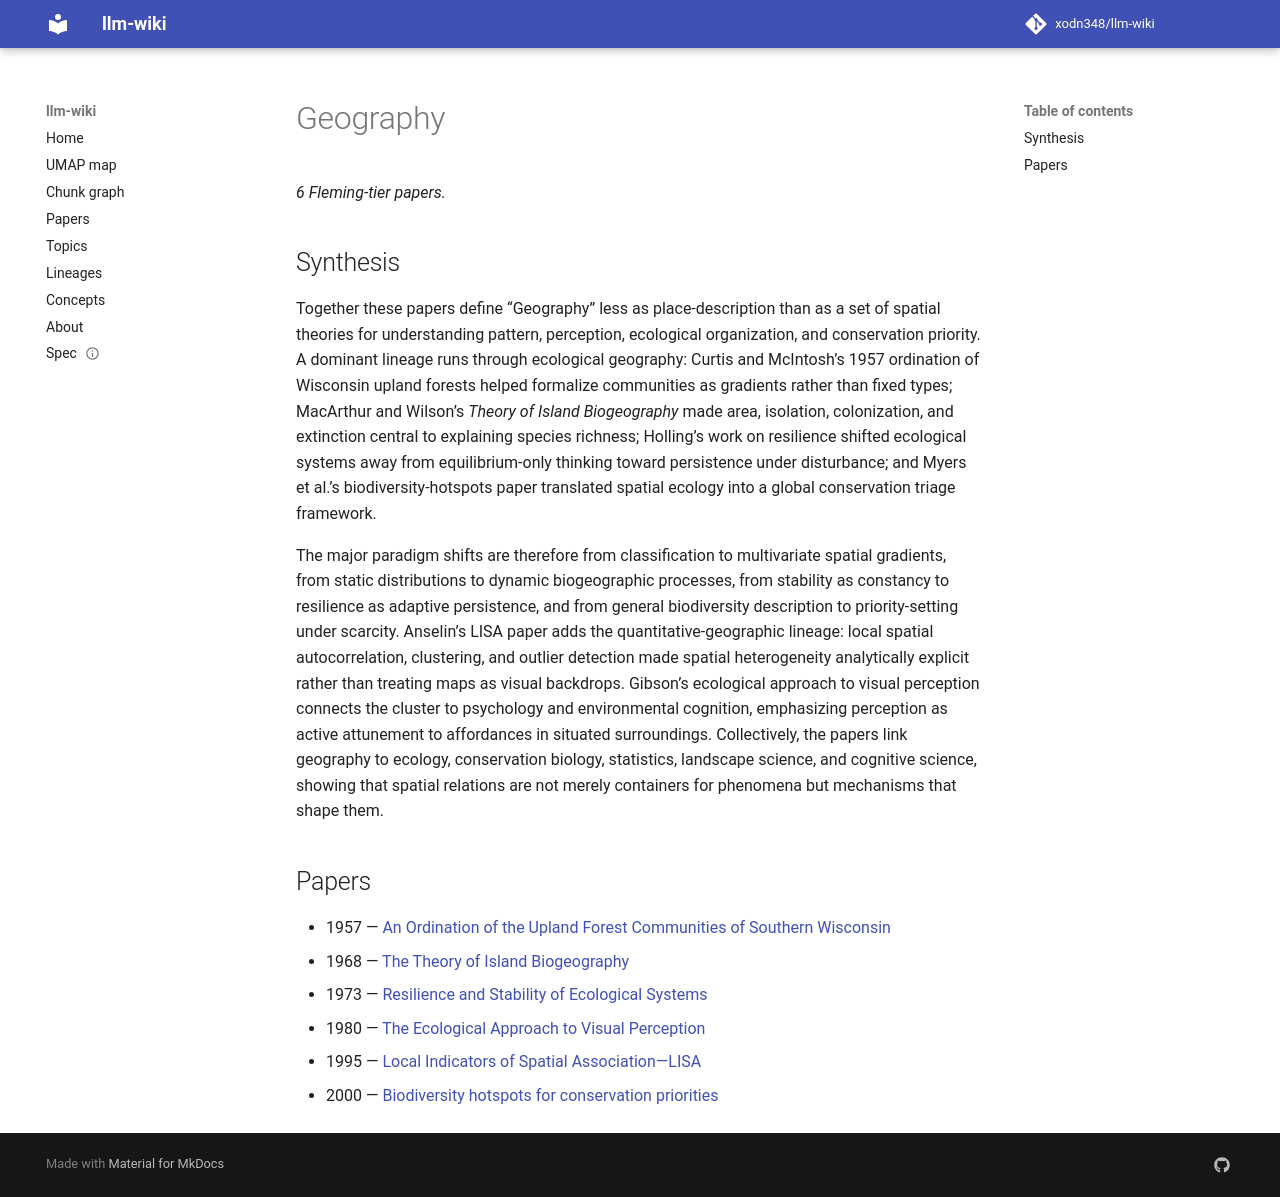

repository: xodn348/llm-wiki · page: topic/geography/index.html · generator: mkdocs

---
title: Geography
papers: 6
top_concept_id: https://openalex.org/C205649164
---

# Geography

_6 Fleming-tier papers._

## Synthesis

Together these papers define “Geography” less as place-description than as a set of spatial theories for understanding pattern, perception, ecological organization, and conservation priority. A dominant lineage runs through ecological geography: Curtis and McIntosh’s 1957 ordination of Wisconsin upland forests helped formalize communities as gradients rather than fixed types; MacArthur and Wilson’s *Theory of Island Biogeography* made area, isolation, colonization, and extinction central to explaining species richness; Holling’s work on resilience shifted ecological systems away from equilibrium-only thinking toward persistence under disturbance; and Myers et al.’s biodiversity-hotspots paper translated spatial ecology into a global conservation triage framework.

The major paradigm shifts are therefore from classification to multivariate spatial gradients, from static distributions to dynamic biogeographic processes, from stability as constancy to resilience as adaptive persistence, and from general biodiversity description to priority-setting under scarcity. Anselin’s LISA paper adds the quantitative-geographic lineage: local spatial autocorrelation, clustering, and outlier detection made spatial heterogeneity analytically explicit rather than treating maps as visual backdrops. Gibson’s ecological approach to visual perception connects the cluster to psychology and environmental cognition, emphasizing perception as active attunement to affordances in situated surroundings. Collectively, the papers link geography to ecology, conservation biology, statistics, landscape science, and cognitive science, showing that spatial relations are not merely containers for phenomena but mechanisms that shape them.

## Papers

- 1957 — [An Ordination of the Upland Forest Communities of Southern Wisconsin](../paper/10_2307_1942268.md)
- 1968 — [The Theory of Island Biogeography](../paper/10_2307_1796430.md)
- 1973 — [Resilience and Stability of Ecological Systems](../paper/10_1146_annurev_es_04_110173_000245.md)
- 1980 — [The Ecological Approach to Visual Perception](../paper/10_2307_429816.md)
- 1995 — [Local Indicators of Spatial Association—LISA](../paper/10_1111_j_1538_4632_1995_tb00338_x.md)
- 2000 — [Biodiversity hotspots for conservation priorities](../paper/10_1038_35002501.md)
